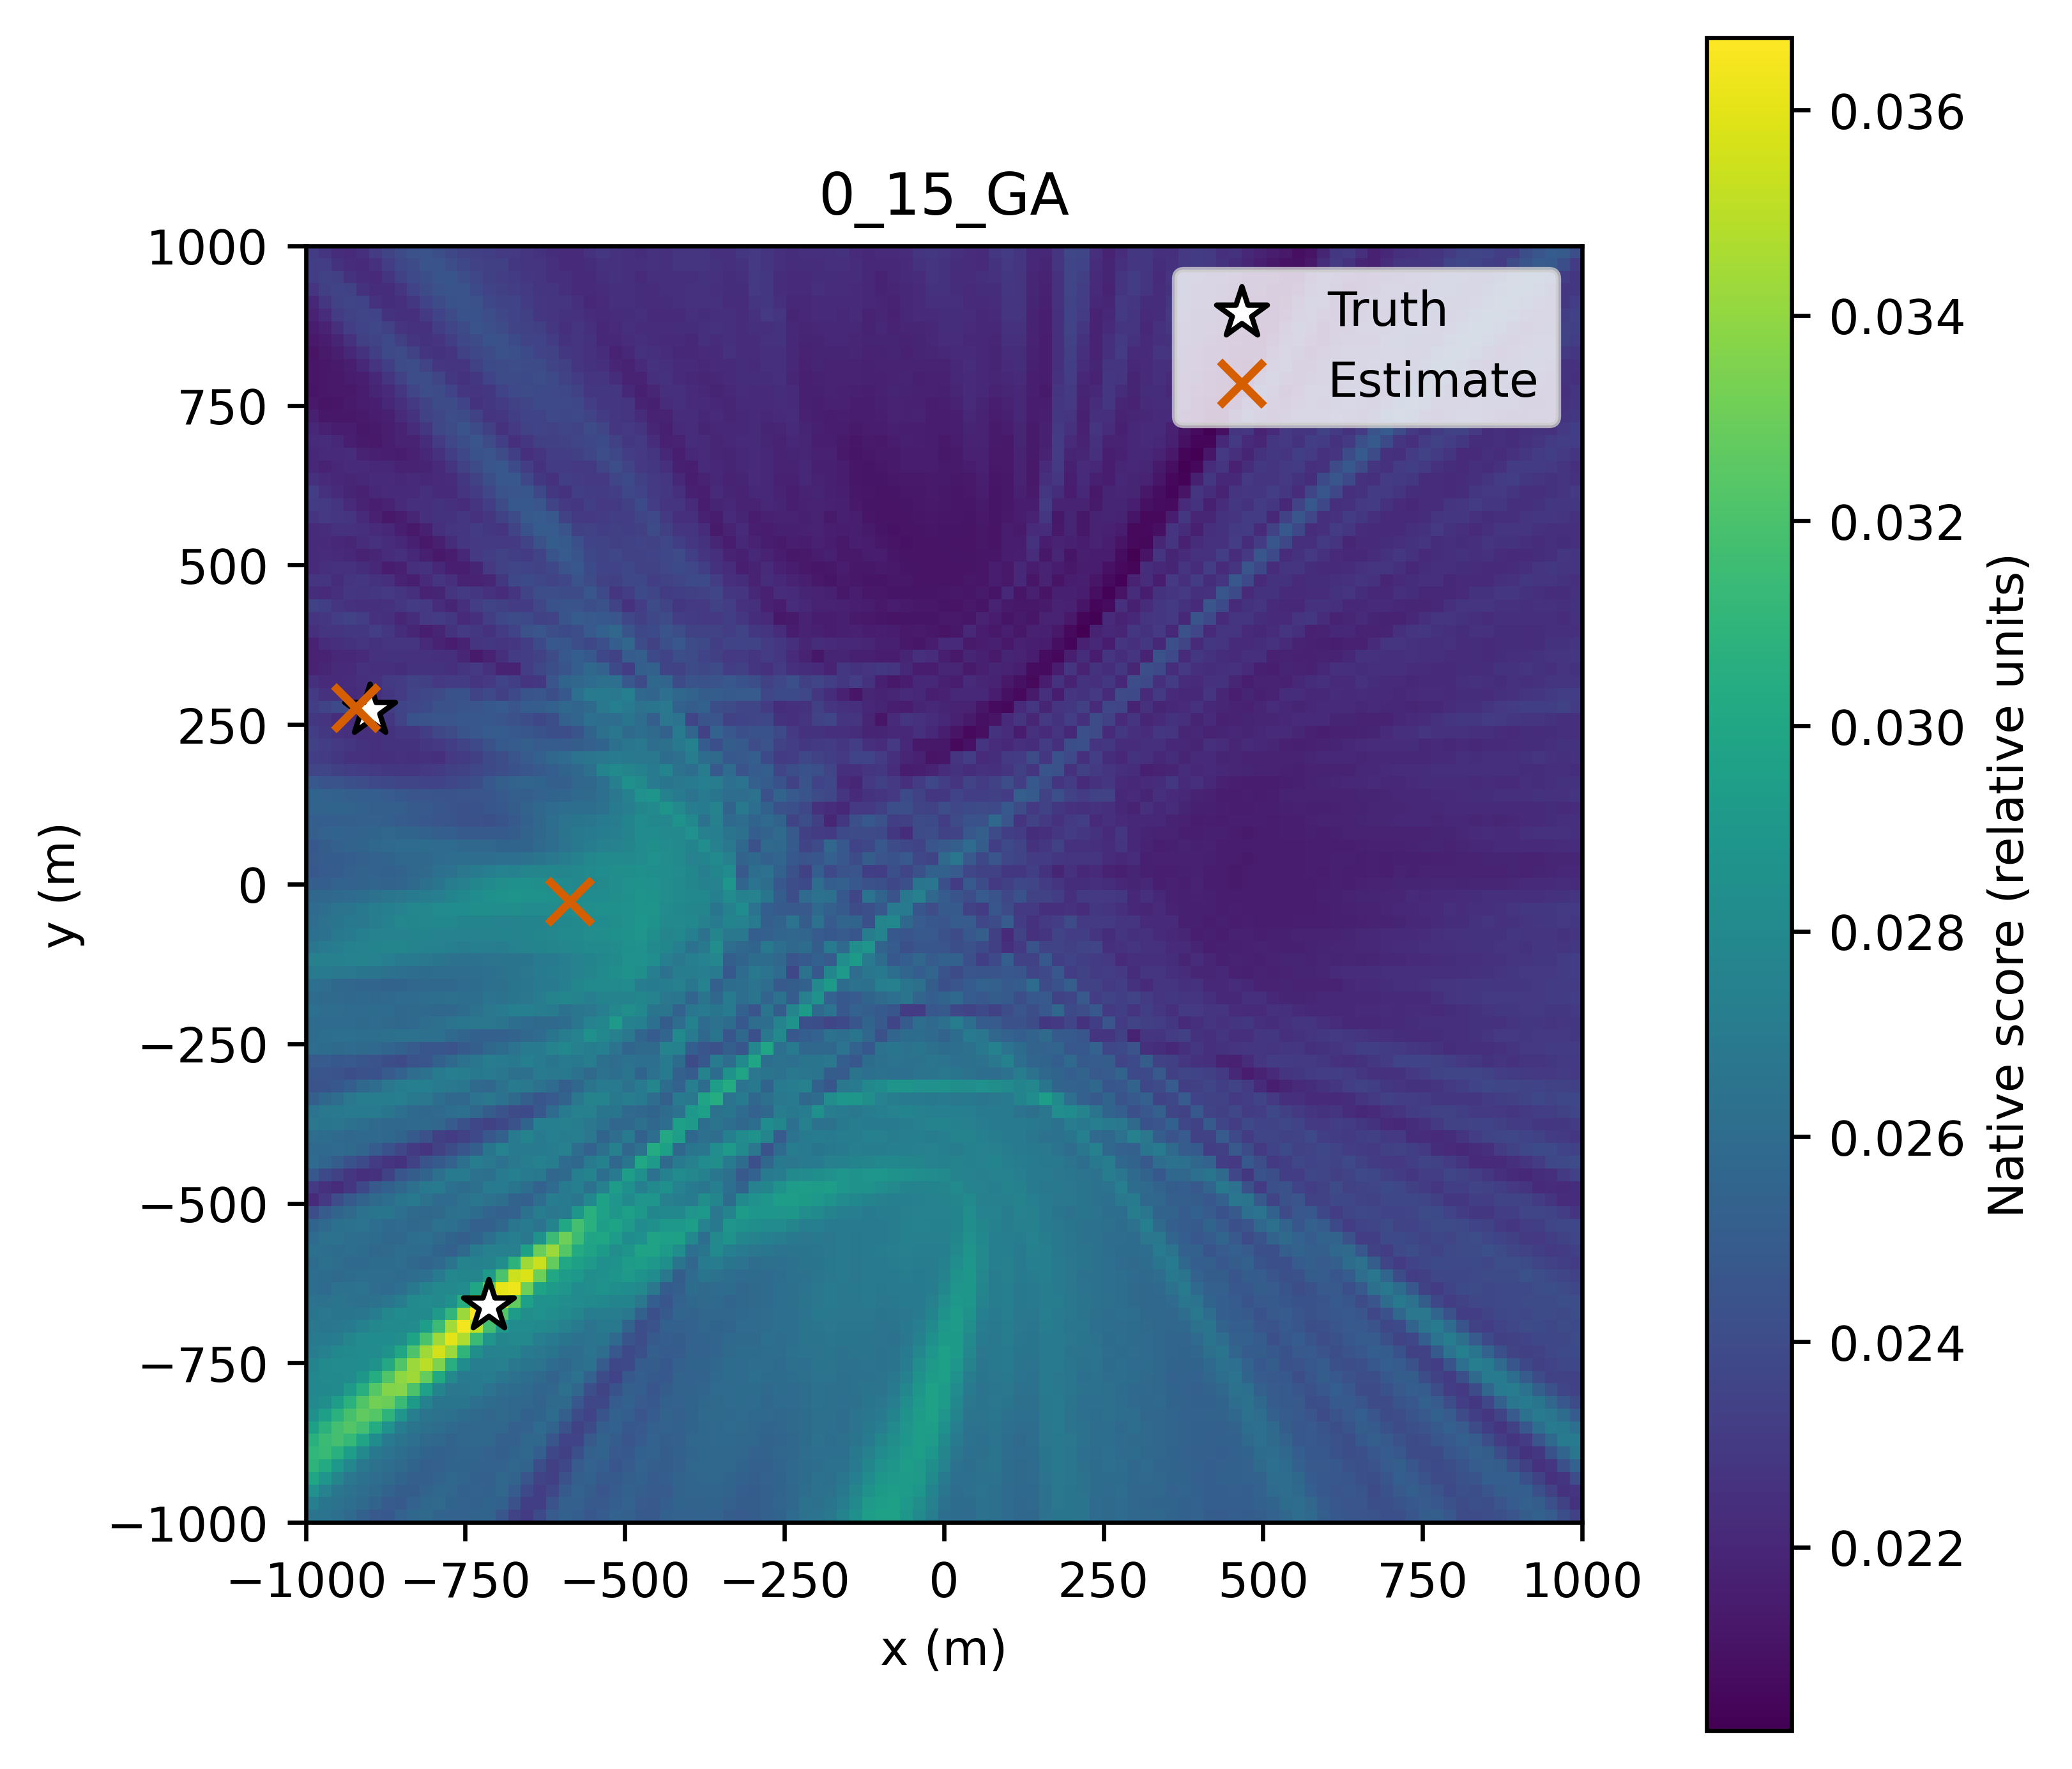

Source data for this figure (header and first rows):
x_m, y_m, score
-1000, -1000, 0.02656
-980.0, -1000, 0.02647
-960.0, -1000, 0.02623
-940.0, -1000, 0.02583
-920.0, -1000, 0.02533
-900.0, -1000, 0.0248
-880.0, -1000, 0.02477
-860.0, -1000, 0.0254
-840.0, -1000, 0.02572
-820.0, -1000, 0.02592
-800.0, -1000, 0.02556
-780.0, -1000, 0.0254
-760.0, -1000, 0.02539
-740.0, -1000, 0.02543
-720.0, -1000, 0.02555
-700.0, -1000, 0.02462
-680.0, -1000, 0.02359
-660.0, -1000, 0.0231
-640.0, -1000, 0.02393
-620.0, -1000, 0.02497
-600.0, -1000, 0.02532
-580.0, -1000, 0.02517
-560.0, -1000, 0.02469
-540.0, -1000, 0.02502
-520.0, -1000, 0.02539
-500.0, -1000, 0.02524
-480.0, -1000, 0.02488
-460.0, -1000, 0.02484
-440.0, -1000, 0.02531
-420.0, -1000, 0.02542
-400.0, -1000, 0.02542
-380.0, -1000, 0.02548
-360.0, -1000, 0.02542
-340.0, -1000, 0.02509
-320.0, -1000, 0.02497
-300.0, -1000, 0.02509
-280.0, -1000, 0.02531
-260.0, -1000, 0.02555
-240.0, -1000, 0.02601
-220.0, -1000, 0.02644
-200.0, -1000, 0.02651
-180.0, -1000, 0.02681
-160.0, -1000, 0.02758
-140.0, -1000, 0.0285
-120.0, -1000, 0.02941
-100.0, -1000, 0.02963
-80.0, -1000, 0.02962
-60.0, -1000, 0.02896
-40.0, -1000, 0.02803
-20.0, -1000, 0.02718
0.0, -1000, 0.02617
20.0, -1000, 0.02605
40.0, -1000, 0.02601
60.0, -1000, 0.02637
80.0, -1000, 0.0263
100.0, -1000, 0.02595
120.0, -1000, 0.02576
140.0, -1000, 0.02579
160.0, -1000, 0.02643
180.0, -1000, 0.02662
... 10,141 more rows
